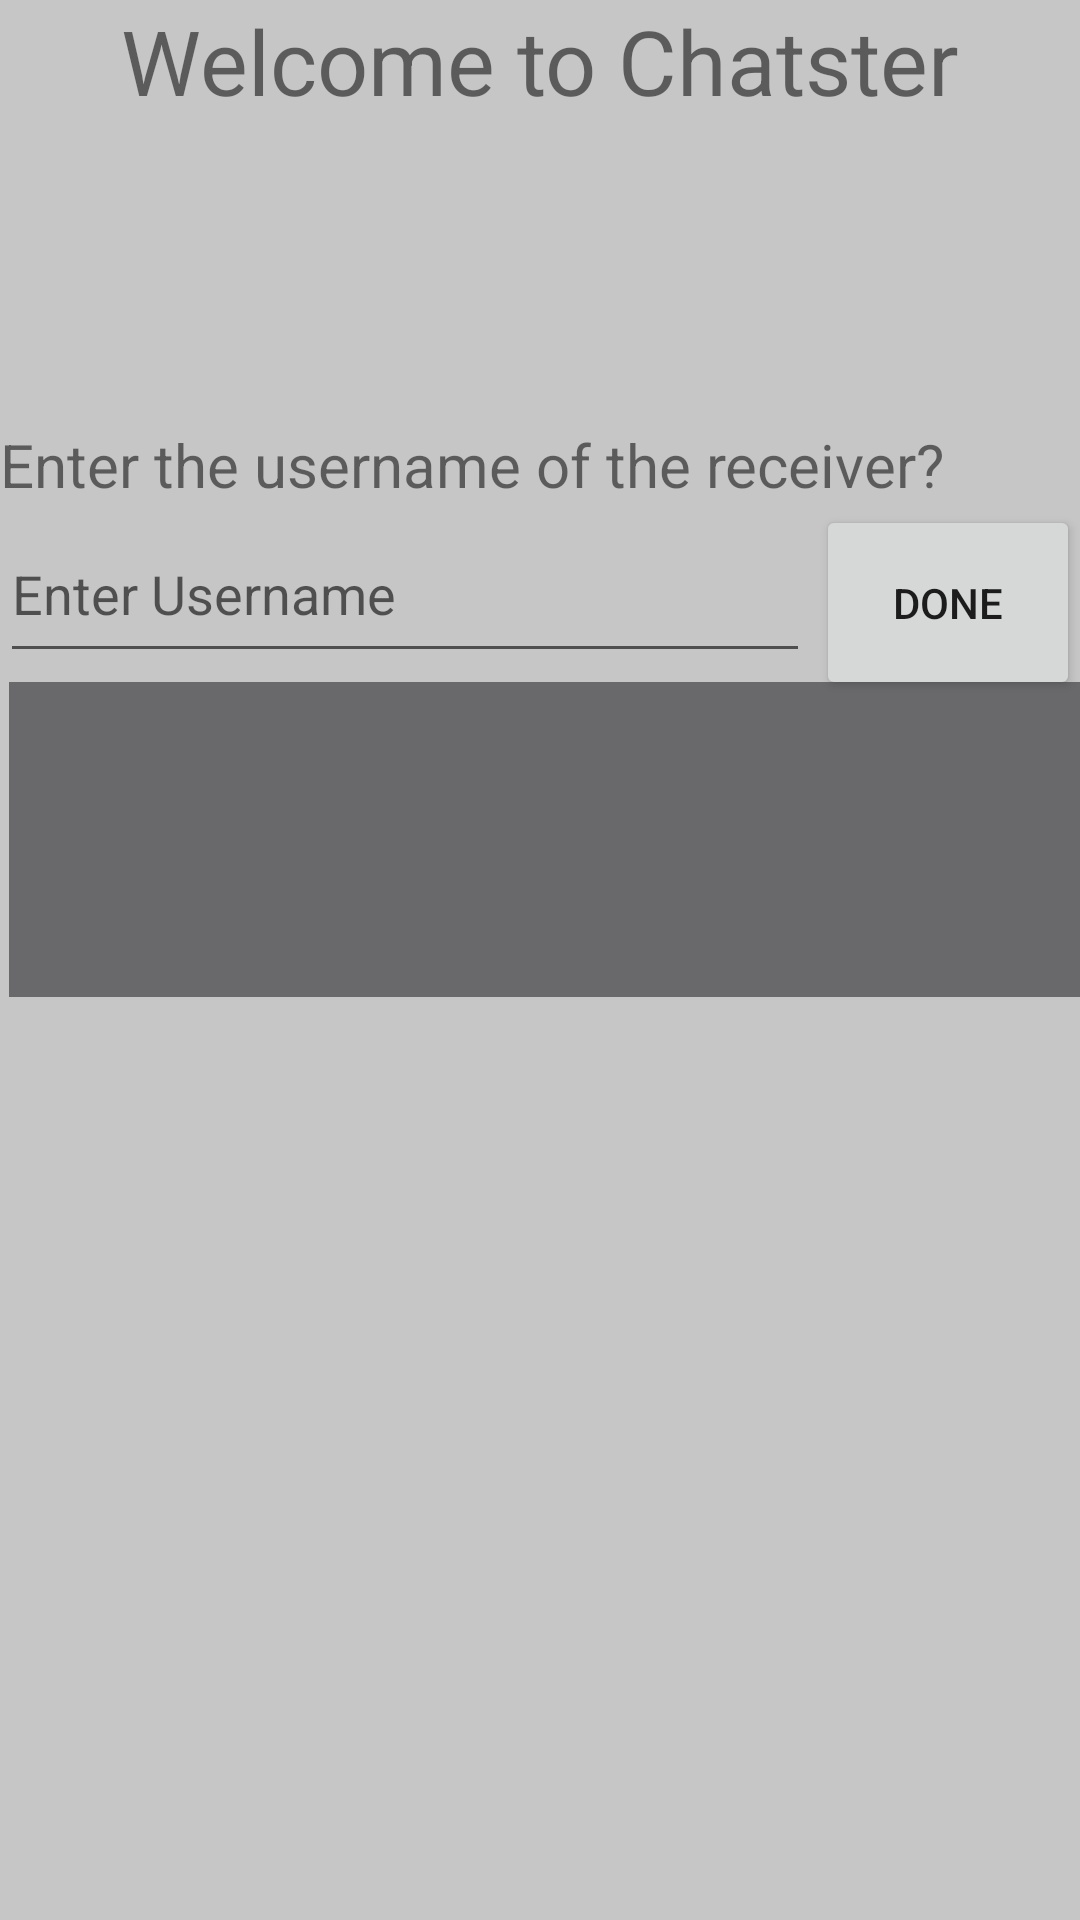

Write the Android layout XML for this screen, with the resource values it uses.
<!-- AndroidManifest.xml: application theme AppTheme -->
<!-- res/layout/activity_logged_in.xml -->
<?xml version="1.0" encoding="utf-8"?>
<RelativeLayout xmlns:android="http://schemas.android.com/apk/res/android"
    xmlns:app="http://schemas.android.com/apk/res-auto"
    xmlns:tools="http://schemas.android.com/tools"
    android:layout_width="match_parent"
    android:layout_height="match_parent"
    android:background="#C7C6C6"
    tools:context=".LoggedIn">

    <TextView
        android:id="@+id/t1"
        android:layout_width="wrap_content"
        android:layout_height="wrap_content"
        android:layout_centerHorizontal="true"
        android:text="Welcome to Chatster"
        android:textSize="30dp" />

    <TextView
        android:id="@+id/t0"
        android:layout_width="wrap_content"
        android:layout_height="46dp"
        android:layout_below="@+id/t1"
        android:layout_centerHorizontal="true"
        android:layout_marginTop="15dp"
        android:text=""
        android:textSize="30dp" />

    <TextView
        android:id="@+id/vis"
        android:layout_width="142dp"
        android:layout_height="49dp"
        android:layout_below="@+id/t0"
        android:layout_alignParentLeft="true"
        android:layout_marginLeft="8dp"
        android:layout_marginTop="58dp"
        android:text="Currently talking to"
        android:textSize="15dp"
        android:visibility="invisible" />

    <TextView
        android:id="@+id/talkingTo"
        android:layout_width="163dp"
        android:layout_height="103dp"
        android:layout_below="@+id/t0"
        android:layout_marginLeft="0dp"
        android:layout_marginTop="58dp"
        android:layout_alignParentRight="true"
        android:layout_toRightOf="@+id/vis"
        android:text="Ankesh"
        android:textSize="15dp"
        android:visibility="invisible" />

    <TextView
        android:id="@+id/t2"
        android:layout_width="wrap_content"
        android:layout_height="wrap_content"
        android:layout_below="@id/t0"
        android:paddingTop="40dp"
        android:text="Enter the username of the receiver?"
        android:textSize="20dp"
        android:visibility="visible" />

    <EditText
        android:id="@+id/e1"
        android:layout_width="270dp"
        android:layout_height="56dp"
        android:layout_below="@+id/t2"
        android:hint="Enter Username"
        android:visibility="visible" />


    <TextView
        android:id="@+id/messageBox"
        android:layout_width="266dp"
        android:layout_height="105dp"

        android:layout_below="@+id/vis"
        android:layout_alignParentLeft="true"
        android:layout_alignParentRight="true"
        android:layout_marginLeft="3dp"
        android:layout_marginTop="19dp"
        android:background="#69696B"
        android:text=""
        android:textColor="#FFFFFF"
        android:textSize="17dp"
        android:visibility="visible" />

    <TextView
        android:id="@+id/messageBox1"
        android:layout_width="236dp"
        android:layout_height="105dp"
        android:layout_marginTop="10dp"
        android:layout_below="@id/messageBox"
        android:layout_alignParentLeft="true"
        android:layout_alignParentRight="true"
        android:layout_marginBottom="0dp"
        android:background="#69696B"
        android:text=""
        android:textColor="#FFFFFF"
        android:textSize="17dp"
        android:visibility="invisible" />

    <Button
        android:id="@+id/done"
        android:layout_width="wrap_content"
        android:layout_height="65dp"
        android:layout_below="@+id/t2"
        android:layout_alignParentRight="true"
        android:text="Done"
        android:visibility="visible" />

    <EditText
        android:id="@+id/e2"
        android:layout_width="280dp"
        android:layout_height="65dp"
        android:layout_alignParentBottom="true"
        android:hint="Enter Message"
        android:visibility="invisible"
         />


    <ImageButton
        android:id="@+id/imageButton1"
        android:layout_width="54dp"
        android:layout_height="65dp"
        android:layout_alignParentRight="true"
        android:layout_alignParentBottom="true"
        android:background="#4F4FB3"
        android:visibility="invisible"
        app:srcCompat="@android:drawable/ic_menu_send" />

</RelativeLayout>
<!-- resources referenced by this layout -->
<resources>
  <style name="AppTheme" parent="Theme.AppCompat.Light.DarkActionBar">
          
          <item name="colorPrimary">#4F4FB3</item>
          <item name="colorPrimaryDark">#4F4FB3</item>
          <item name="colorAccent">@color/colorAccent</item>
      </style>
  <color name="colorAccent">#D81B60</color>
</resources>
